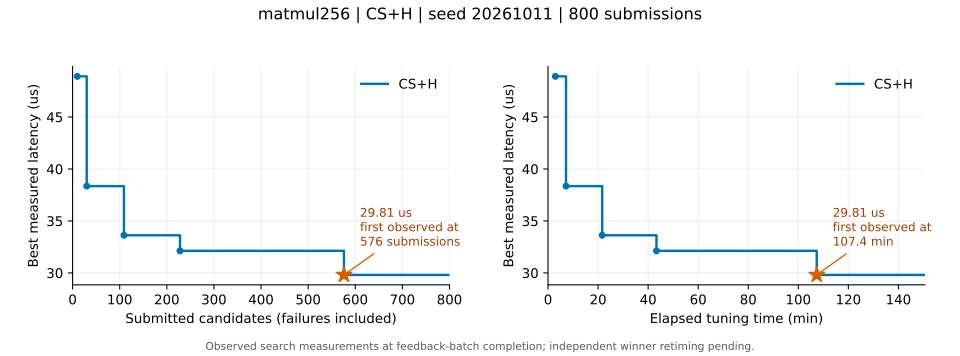

The data file committed next to this chart (first rows):
submitted, finite, best_us, tune_s
10, 10, 48.91, 176.2
20, 20, 48.91, 296.2
30, 30, 38.35, 431
40, 40, 38.35, 543.1
50, 50, 38.35, 647.3
60, 60, 38.35, 763.2
70, 70, 38.35, 882.8
80, 80, 38.35, 978.5
90, 90, 38.35, 1106
100, 100, 38.35, 1201
109, 109, 33.62, 1299
119, 119, 33.62, 1396
129, 129, 33.62, 1508
139, 139, 33.62, 1605
149, 149, 33.62, 1713
159, 159, 33.62, 1819
169, 169, 33.62, 1948
179, 179, 33.62, 2047
189, 189, 33.62, 2154
198, 198, 33.62, 2260
208, 208, 33.62, 2386
218, 218, 33.62, 2501
228, 228, 32.13, 2600
238, 238, 32.13, 2722
248, 248, 32.13, 2829
258, 258, 32.13, 2924
268, 268, 32.13, 3032
278, 278, 32.13, 3134
288, 288, 32.13, 3242
298, 298, 32.13, 3349
308, 308, 32.13, 3456
318, 318, 32.13, 3579
327, 327, 32.13, 3684
337, 337, 32.13, 3784
347, 347, 32.13, 3887
357, 357, 32.13, 4014
367, 367, 32.13, 4116
377, 377, 32.13, 4227
387, 387, 32.13, 4342
397, 397, 32.13, 4448
406, 406, 32.13, 4552
416, 416, 32.13, 4657
426, 426, 32.13, 4783
436, 436, 32.13, 4886
446, 446, 32.13, 4992
456, 456, 32.13, 5094
466, 466, 32.13, 5206
476, 476, 32.13, 5329
486, 486, 32.13, 5430
496, 496, 32.13, 5524
506, 506, 32.13, 5639
516, 516, 32.13, 5744
526, 526, 32.13, 5857
536, 536, 32.13, 5996
546, 546, 32.13, 6097
556, 556, 32.13, 6210
566, 566, 32.13, 6314
576, 576, 29.81, 6442
585, 585, 29.81, 6564
595, 595, 29.81, 6674
... 21 more rows
